Dataset: processed (GitHub, DHemanth2001/Landslide_Identification_Using_ML). Classes: debris flow, landslide, mudflow, non landslide, rockfall, rotational slide, translational slide.

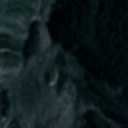
Label: debris flow

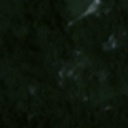
Label: non landslide

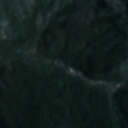
Label: landslide

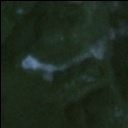
Label: translational slide

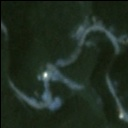
Label: rockfall

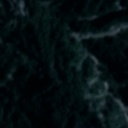
Label: mudflow
